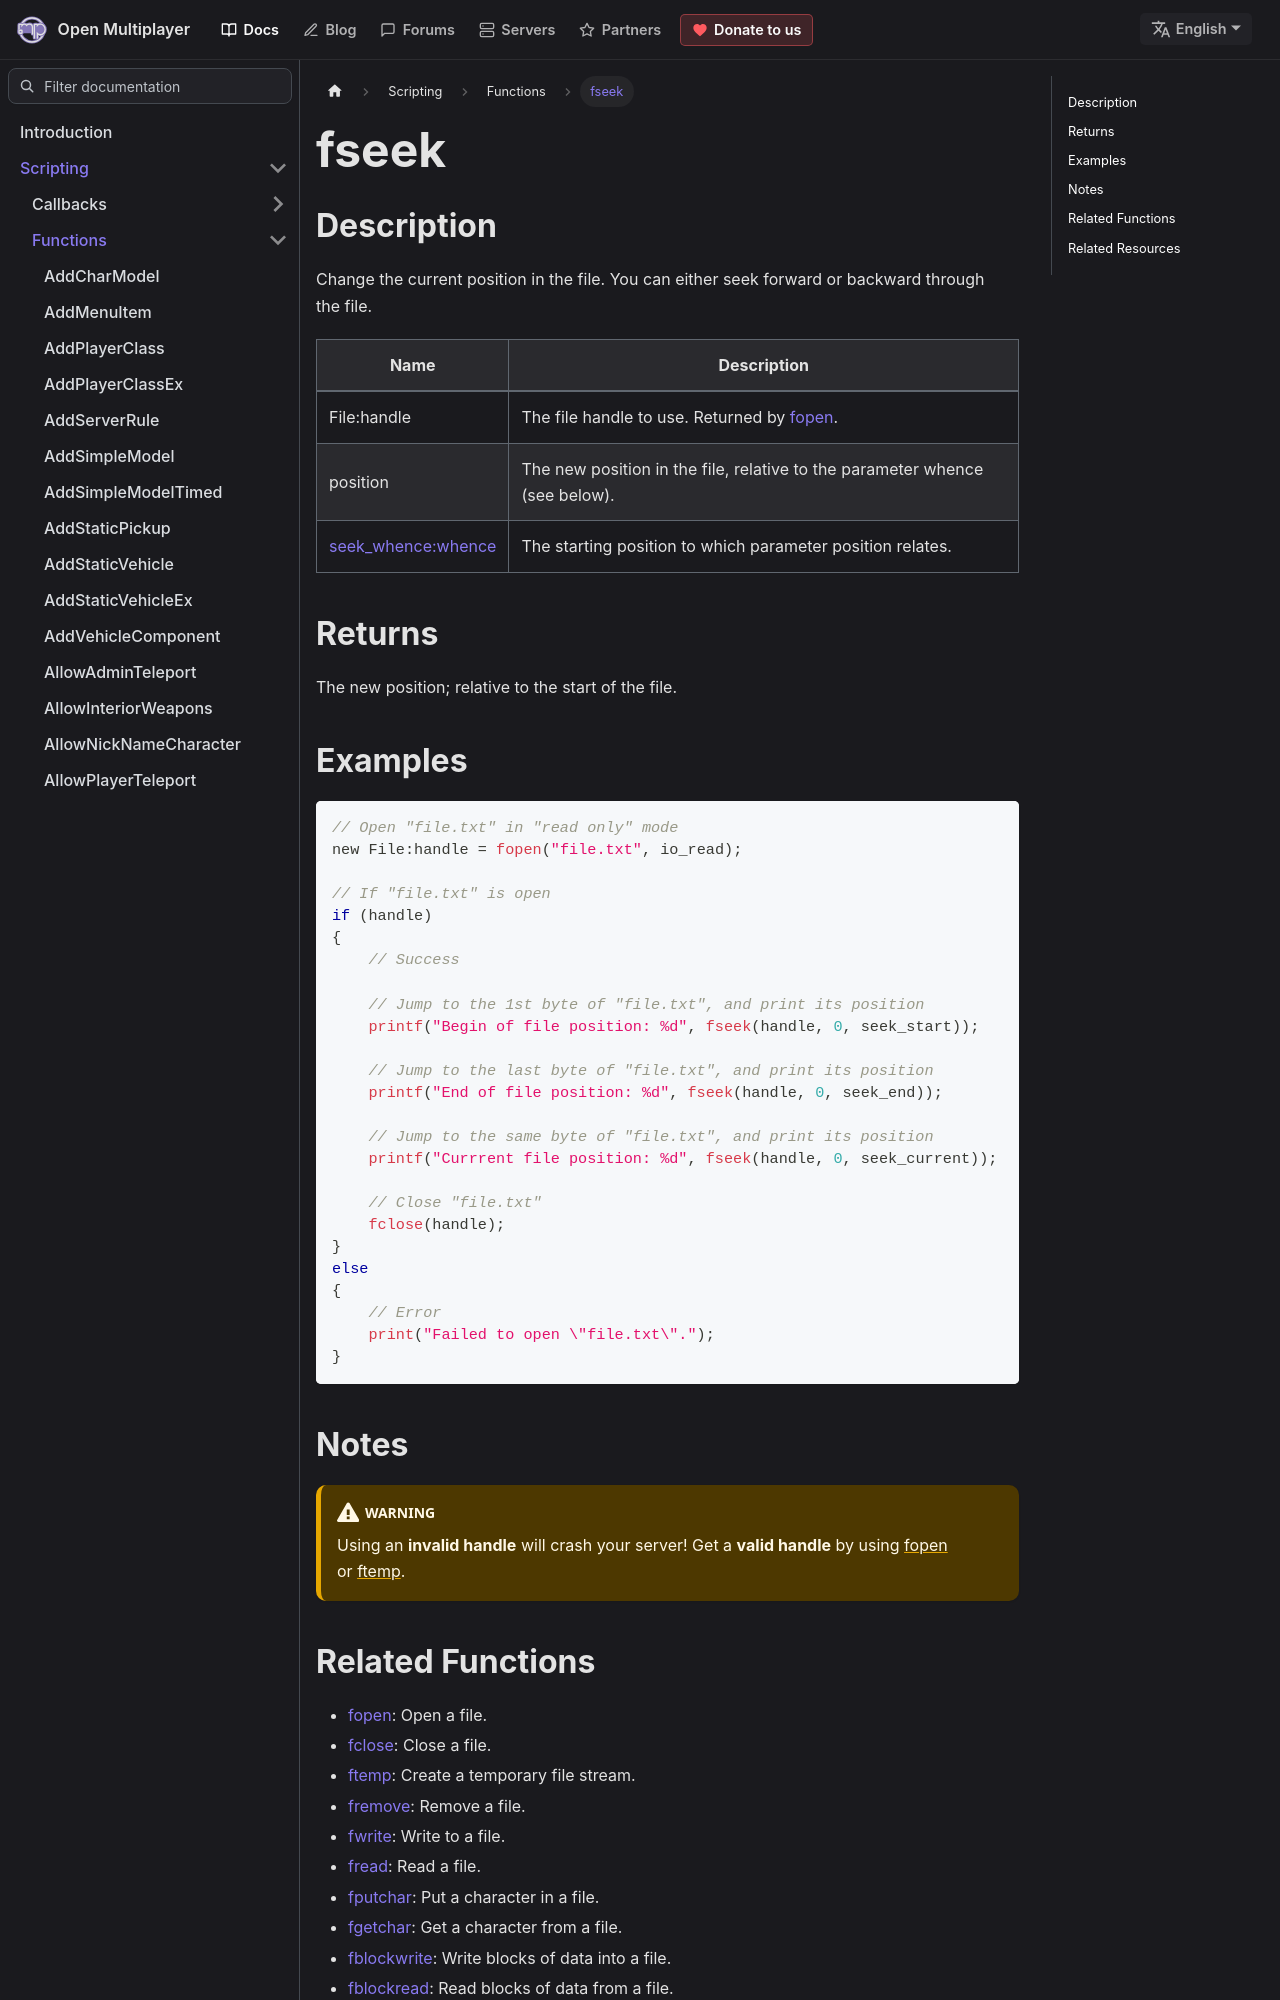

repository: openmultiplayer/web · page: docs/scripting/functions/fseek.html · generator: docusaurus

---
title: fseek
sidebar_label: fseek
description: Change the current position in the file.
tags: ["file management"]
---

## Description

Change the current position in the file. You can either seek forward or backward through the file.

| Name                                                | Description                                                                 |
| --------------------------------------------------- | --------------------------------------------------------------------------- |
| File:handle                                         | The file handle to use. Returned by [fopen](fopen).                         |
| position                                            | The new position in the file, relative to the parameter whence (see below). |
| [seek_whence:whence](../resources/file-seek-whence) | The starting position to which parameter position relates.                  |

## Returns

The new position; relative to the start of the file.

## Examples

```c
// Open "file.txt" in "read only" mode
new File:handle = fopen("file.txt", io_read);

// If "file.txt" is open
if (handle)
{
    // Success

    // Jump to the 1st byte of "file.txt", and print its position
    printf("Begin of file position: %d", fseek(handle, 0, seek_start));

    // Jump to the last byte of "file.txt", and print its position
    printf("End of file position: %d", fseek(handle, 0, seek_end));

    // Jump to the same byte of "file.txt", and print its position
    printf("Currrent file position: %d", fseek(handle, 0, seek_current));

    // Close "file.txt"
    fclose(handle);
}
else
{
    // Error
    print("Failed to open \"file.txt\".");
}
```

## Notes

:::warning

Using an **invalid handle** will crash your server! Get a **valid handle** by using [fopen](fopen) or [ftemp](ftemp).

:::
